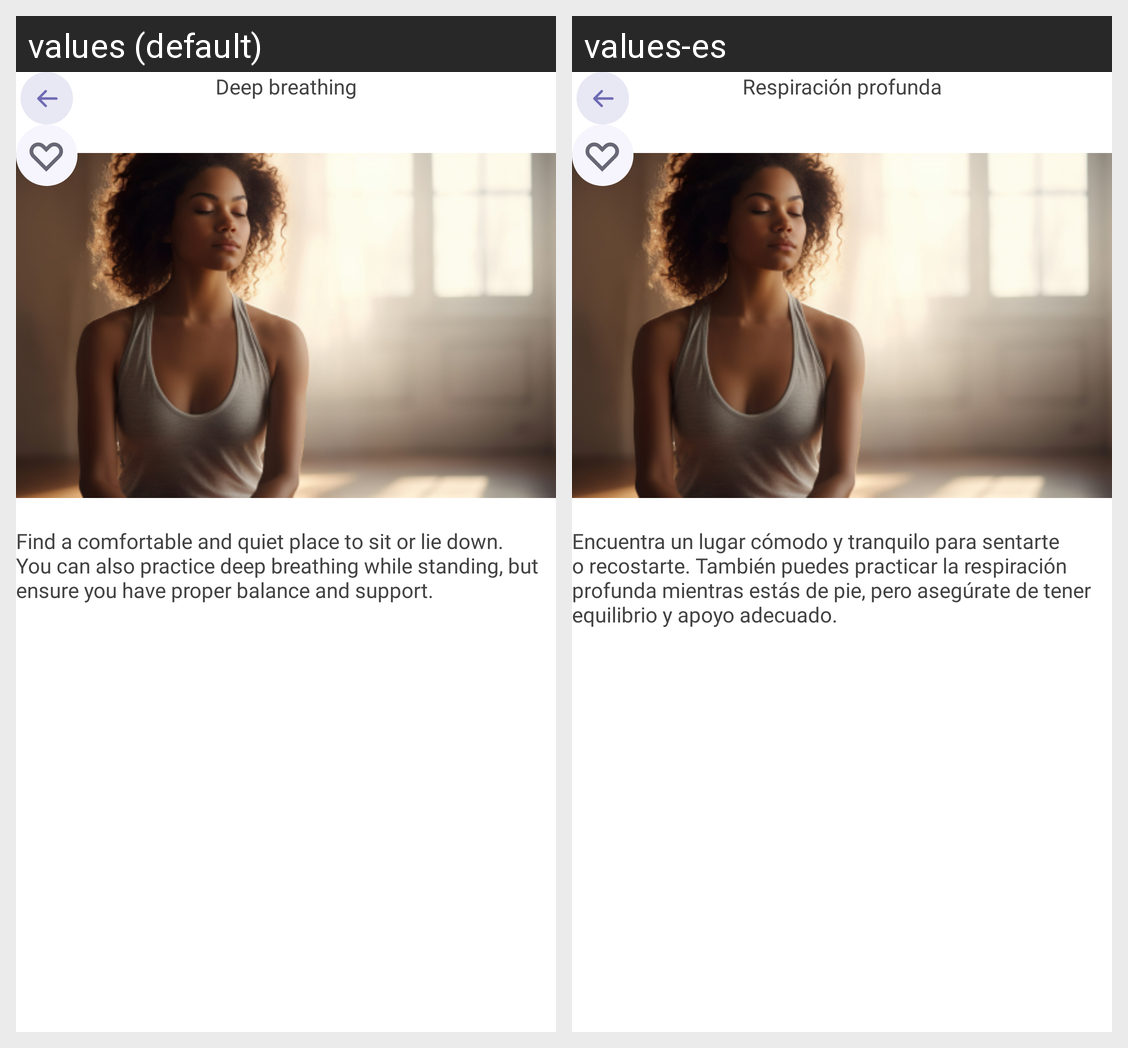

The same Android screen rendered under two of its app's locales, left to right. List the strings drawn on it with the default value and each locale's translation.
Android screen res/layout/deepbreathingexercise.xml rendered under 2 locales, left to right: values (default), values-es. Device: Nexus 5 (rendered at 1080×1920; each locale shown at half size, 540×960, under a caption strip naming it); theme Theme.NoActionBar.
Strings drawn on this screen, with the default value and each locale's value (text and hints the layout hard-codes, and strings that could not be matched under every locale, appear in the picture but are not listed):

deepbreathing_exercises
  values: Deep breathing
  values-es: Respiración profunda

deepbreathingexercise_text
  values: Find a comfortable and quiet place to sit or lie down. You can also practice deep breathing while standing, but ensure you have proper balance and support.
  values-es: Encuentra un lugar cómodo y tranquilo para sentarte o recostarte. También puedes practicar la respiración profunda mientras estás de pie, pero asegúrate de tener equilibrio y apoyo adecuado.
